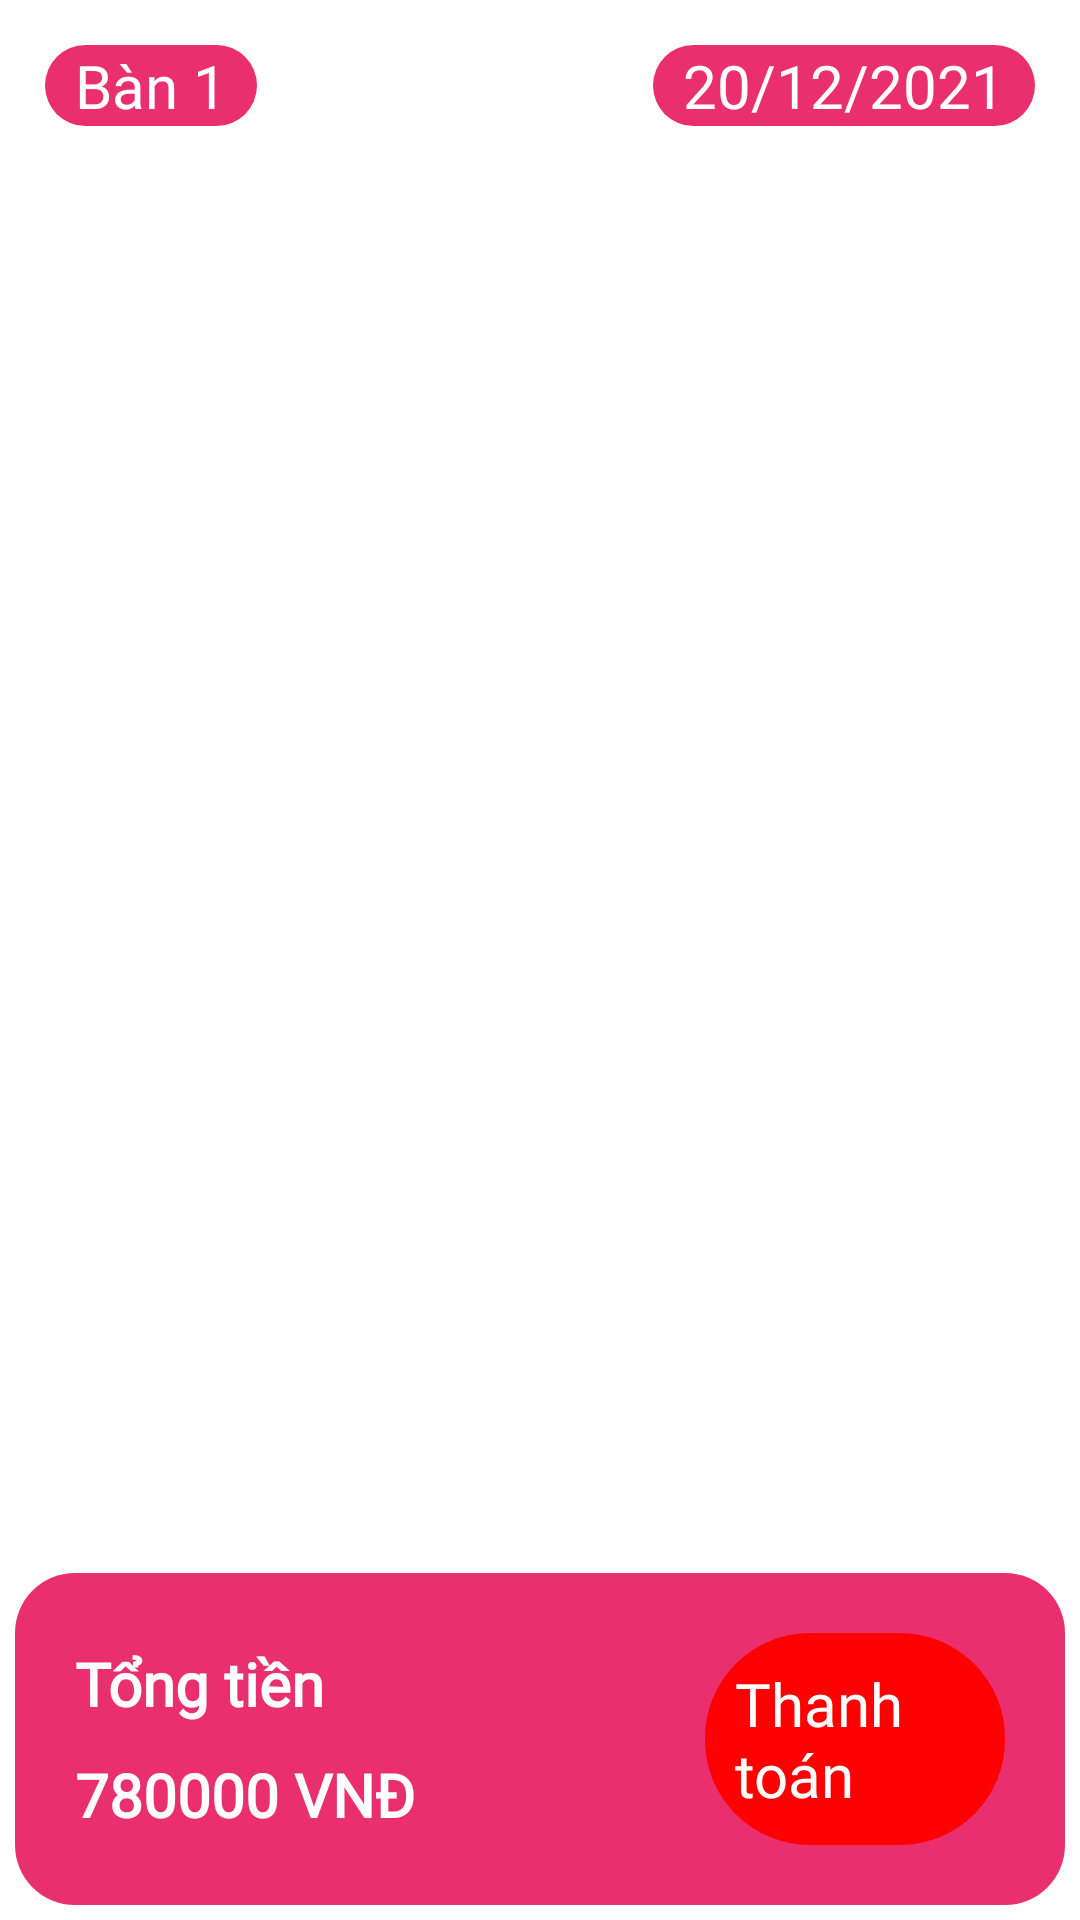

Write the Android layout XML for this screen, with the resource values it uses.
<!-- AndroidManifest.xml: application theme Theme.OrderDrinkApp -->
<!-- res/layout/payment_layout.xml -->
<?xml version="1.0" encoding="utf-8"?>
<LinearLayout xmlns:android="http://schemas.android.com/apk/res/android"
    xmlns:app="http://schemas.android.com/apk/res-auto"
    xmlns:tools="http://schemas.android.com/tools"
    android:layout_width="match_parent"
    android:layout_height="match_parent"
    tools:context=".Activities.PaymentActivity"
    android:orientation="vertical"
    >

    <RelativeLayout
        android:layout_width="match_parent"
        android:layout_height="?attr/actionBarSize"
        android:background="#FF0057"
        >
        <ImageView
            android:id="@+id/img_payment_backbtn"
            android:layout_width="wrap_content"
            android:layout_height="wrap_content"
            android:padding="10dp"
            android:src="@drawable/ic_baseline_arrow_back_24"
            android:layout_centerVertical="true"
            />

        <TextView
            android:layout_width="wrap_content"
            android:layout_height="wrap_content"
            android:layout_centerVertical="true"
            android:layout_toRightOf="@+id/img_payment_backbtn"
            android:fontFamily="@font/muli_black"
            android:padding="10dp"
            android:text="Thanh toán"
            android:textAllCaps="true"
            android:textColor="#FFFFFF"
            android:textSize="24sp" />

    </RelativeLayout>

    <RelativeLayout
        android:layout_width="match_parent"
        android:layout_height="wrap_content"
        android:padding="15dp"
        >

        <TextView
            android:id="@+id/txt_payment_TenBan"
            android:layout_width="wrap_content"
            android:layout_height="wrap_content"
            android:layout_centerVertical="true"
            android:background="@drawable/corner_border_black"
            android:fontFamily="@font/muli_black"
            android:paddingLeft="10dp"
            android:paddingRight="10dp"
            android:text="Bàn 1"
            android:textColor="@color/white"
            android:textSize="20sp" />

        <TextView
            android:id="@+id/txt_payment_NgayDat"
            android:layout_width="wrap_content"
            android:layout_height="wrap_content"
            android:layout_alignParentRight="true"
            android:layout_centerVertical="true"
            android:background="@drawable/corner_border_black"
            android:fontFamily="@font/muli_black"
            android:paddingLeft="10dp"
            android:paddingRight="10dp"
            android:text="20/12/2021"
            android:textColor="@color/white"
            android:textSize="20sp" />

    </RelativeLayout>

    <androidx.recyclerview.widget.RecyclerView
        android:id="@+id/gvDisplayPayment"
        android:layout_width="match_parent"
        android:layout_height="wrap_content"
        android:layout_weight="1"
        android:numColumns="1"
        android:paddingLeft="5dp"
        android:paddingRight="5dp"
        android:paddingVertical="5dp"
        >

    </androidx.recyclerview.widget.RecyclerView>

    <RelativeLayout
        android:layout_width="match_parent"
        android:layout_height="wrap_content"
        android:padding="20dp"
        android:background="@drawable/corner_border_black"
        android:layout_margin="5dp"
        android:elevation="10dp"
        >

        <LinearLayout
            android:id="@+id/linearl_total"
            android:layout_width="wrap_content"
            android:layout_height="wrap_content"
            android:orientation="vertical"
            android:layout_centerVertical="true"
            android:layout_marginRight="5dp"
            >
            <TextView
                android:layout_width="wrap_content"
                android:layout_height="wrap_content"
                android:text="Tổng tiền"
                android:textColor="@color/white"
                android:fontFamily="@font/muli"
                android:textSize="20sp"
                android:textStyle="bold"
                />
            <TextView
                android:id="@+id/txt_payment_TongTien"
                android:layout_width="wrap_content"
                android:layout_height="wrap_content"
                android:text="780000 VNĐ"
                android:paddingTop="10dp"
                android:textColor="@color/white"
                android:fontFamily="@font/muli_black"
                android:textSize="20sp"
                android:textStyle="bold"
                />

        </LinearLayout>

        <Button
            android:id="@+id/btn_payment_ThanhToan"
            android:layout_width="100dp"
            android:layout_height="wrap_content"
            android:layout_alignParentRight="true"
            android:layout_centerVertical="true"
            android:background="@drawable/corner_border_primary"
            android:fontFamily="@font/muli_black"
            android:padding="10dp"
            android:text="Thanh toán"
            android:textColor="@color/white"
            android:textSize="20sp" />

    </RelativeLayout>

</LinearLayout>
<!-- resources referenced by this layout -->
<resources>
  <color name="white">#ffffff</color>
  <!-- drawable corner_border_black (drawable) -->
  <?xml version="1.0" encoding="utf-8"?>
  <shape
      xmlns:android="http://schemas.android.com/apk/res/android"
      android:shape="rectangle">
  
      <corners android:radius="20dp" />
      
      <solid android:color="#EBE91E63" />
  
  </shape>
  <!-- drawable corner_border_primary (drawable) -->
  <?xml version="1.0" encoding="utf-8"?>
  <shape
      xmlns:android="http://schemas.android.com/apk/res/android"
      android:shape="rectangle">
  
      <corners android:radius="35dp" />
      
      <solid android:color="#FD0000" />
  
  </shape>
</resources>
